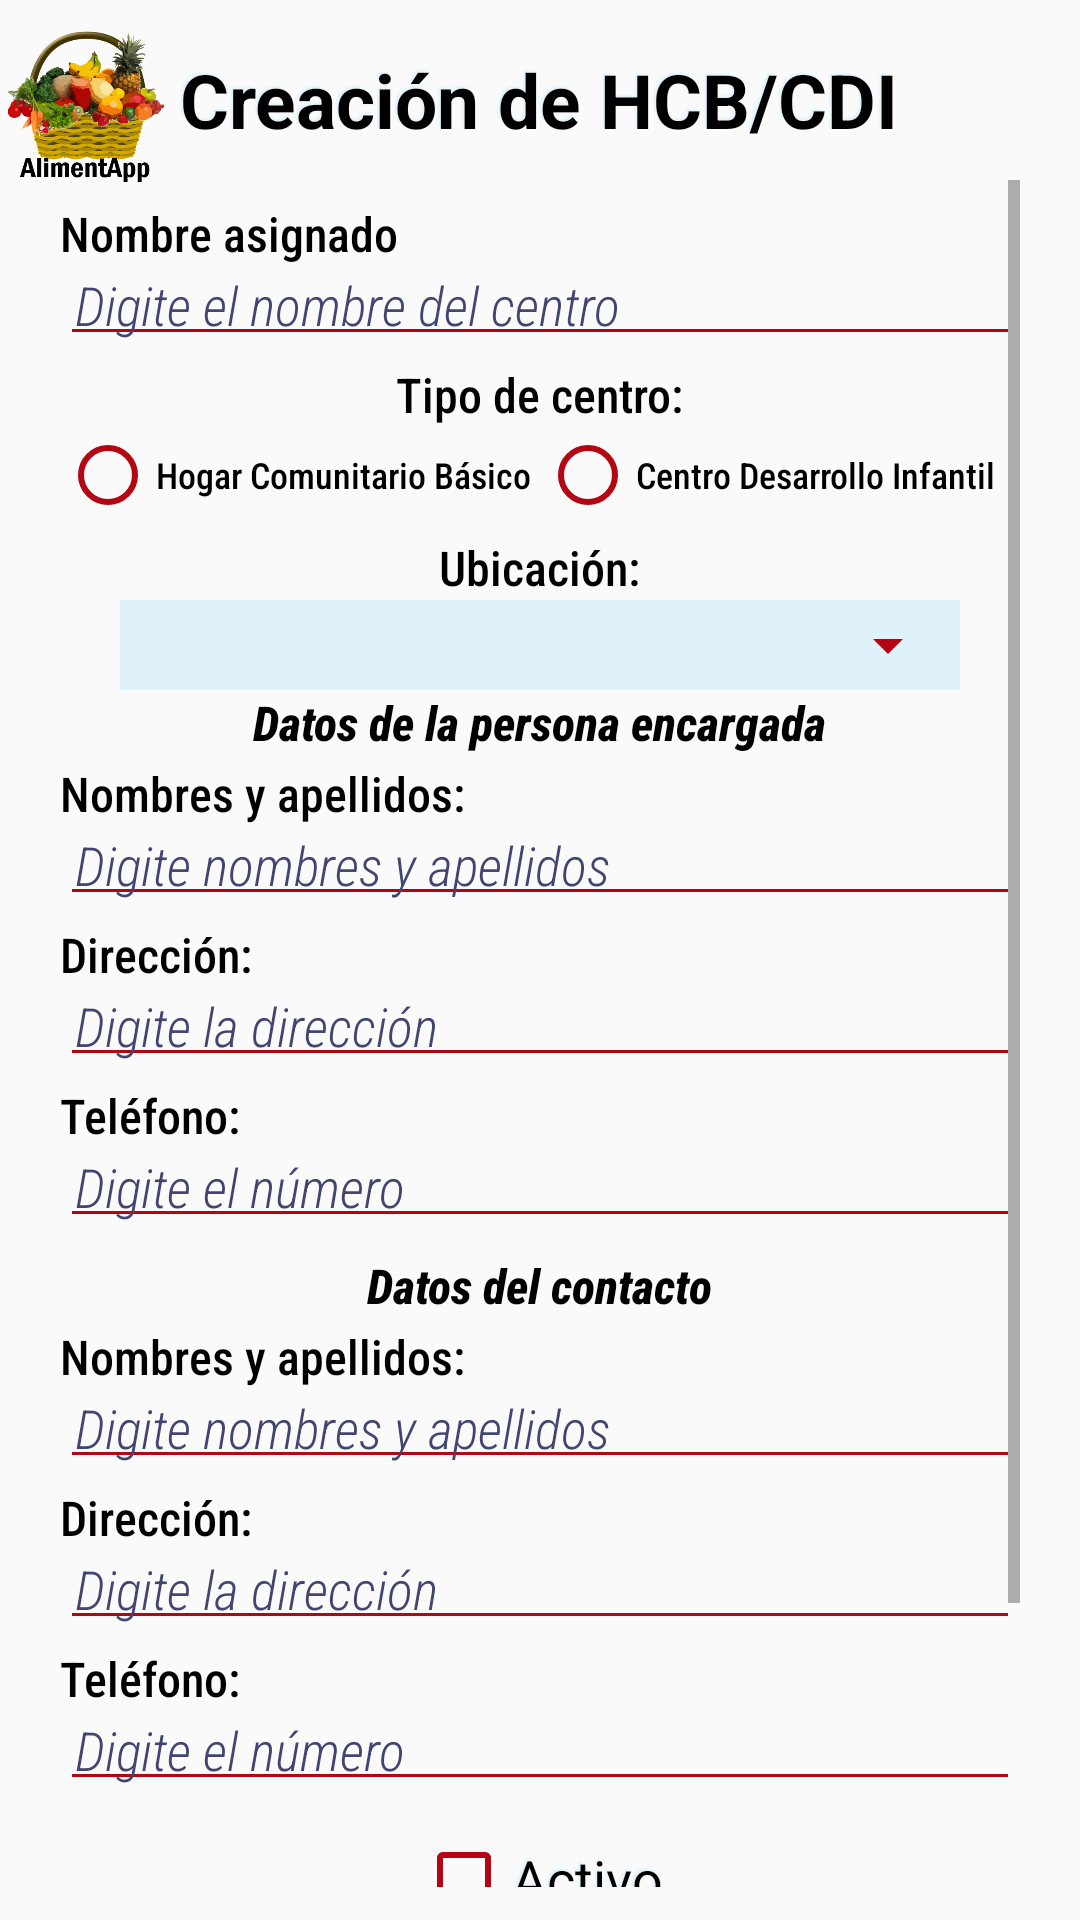

The Android layout XML behind this screen, and the referenced resources:
<!-- AndroidManifest.xml: application theme AppTheme -->
<!-- res/layout/registrar_cdihcb.xml -->
<?xml version="1.0" encoding="utf-8"?>
<LinearLayout xmlns:android="http://schemas.android.com/apk/res/android"
    xmlns:tools="http://schemas.android.com/tools"
    android:layout_width="match_parent"
    xmlns:app="http://schemas.android.com/apk/res-auto"
    android:orientation="vertical"
    android:id="@+id/idcontenerRegCDI"
    android:layout_height="match_parent"
    tools:context=".RegistrarCDIHCB">
    <LinearLayout
        android:layout_width="53dp"
        android:layout_height="51dp"
        android:layout_marginTop="10dp"
        android:layout_marginStart="2dp"
        android:orientation="vertical">
        <ImageView
            android:layout_width="wrap_content"
            android:layout_height="fill_parent"
            android:background="@drawable/iconosuperior"
            android:rotation="0"
            android:scaleType="fitCenter"
            android:scaleX="1"
            android:scaleY="1"/>
    </LinearLayout>
    <TextView
        android:layout_width="wrap_content"
        android:layout_height="wrap_content"
        android:layout_gravity="center"
        android:shadowColor="@color/colorClaro"
        android:shadowDx="-2"
        android:shadowDy="-2"
        android:shadowRadius="1.5"
        android:text="@string/txtCreacionCDI"
        android:textColor="@color/colorNegro"
        android:layout_marginTop="-45dp"
        android:textSize="25sp"
        android:textStyle="bold" />
    <ScrollView
        android:layout_width="wrap_content"
        android:layout_height="match_parent"
        android:layout_gravity="center_horizontal"
        android:layout_marginTop="10dp">
        <LinearLayout
            android:orientation="vertical"
            android:layout_width="match_parent"
            android:layout_marginTop="5dp"
            android:layout_height="wrap_content">
            <TextView
                android:id="@+id/idtvtvnombreCentro"
                style="@style/Encabezado"
                android:text="@string/txtNombreAsignado" />
            <EditText
                android:id="@+id/idedtnombreregCentro"
                style="@style/IngresoDatos"
                android:hint="@string/txtHintNombreCDI"
                android:inputType="textPersonName"/>
            <TextView
                style="@style/Encabezado"
                android:layout_gravity="center"
                android:text="@string/txtTipoCDI" />
            <RadioGroup
                android:id="@+id/idrgUbicaRegCDI"
                android:layout_width="wrap_content"
                android:layout_height="wrap_content"
                android:buttonTint="@color/colorRojo"
                android:orientation="horizontal"
                android:layout_gravity="center_horizontal"
                android:typeface="monospace">
                <RadioButton
                    android:id="@+id/idrbHogar"
                    style="@style/Encabezado"
                    android:layout_width="160dp"
                    android:buttonTint="@color/colorRojo"
                    android:textSize="12sp"
                    android:text="@string/txtRbHogarComunitario"/>
                <RadioButton
                    android:id="@+id/idrbCentro"
                    style="@style/Encabezado"
                    android:layout_width="160dp"
                    android:buttonTint="@color/colorRojo"
                    android:textSize="12sp"
                    android:text="@string/txtRbCentroDesarrollo"/>
            </RadioGroup>
            <TextView
                style="@style/Encabezado"
                android:layout_gravity="center"
                android:text="@string/txtUbicacion"/>
            <RelativeLayout
                android:layout_width="wrap_content"
                android:layout_height="wrap_content"
                android:layout_gravity="center"
                android:background="@color/colorClaro">
                <Spinner
                    android:layout_width="280dp"
                    android:layout_height="30dp"
                    style="@style/SelectorSemana"
                    android:id="@+id/idspnVeredas"/>
            </RelativeLayout>
            <TextView
                style="@style/Subtitulo"
                android:id="@+id/idtvresponsable"
                android:text="@string/txtDatosPersona"/>
            <TextView
                style="@style/Encabezado"
                android:text="@string/txtNombreApellido"/>
            <EditText
                style="@style/IngresoDatos"
                android:hint="@string/txtHintNombreApellido"
                android:id="@+id/idedtnombreencargado"
                android:inputType="textPersonName"/>
            <TextView
                style="@style/Encabezado"
                android:text="@string/txtDireccion"/>
            <EditText
                style="@style/IngresoDatos"
                android:hint="@string/txtHintDireccion"
                android:id="@+id/idedtdirEncargado"
                android:inputType="textPostalAddress"/>
            <TextView
                style="@style/Encabezado"
                android:text="@string/txtTelefono"/>
            <EditText
                style="@style/IngresoDatos"
                android:hint="@string/txtHintTelefono"
                android:id="@+id/idedttelEncargado"
                android:inputType="phone"
                android:maxLength="15"/>
            <View
                android:layout_width="match_parent"
                android:layout_height="5dp"/>
            <TextView
                style="@style/Subtitulo"
                android:id="@+id/idtvContacto"
                android:text="@string/txtDatosContacto"/>
            <TextView
                style="@style/Encabezado"
                android:text="@string/txtNombreApellido"/>
            <EditText
                style="@style/IngresoDatos"
                android:hint="@string/txtHintNombreApellido"
                android:id="@+id/idedtnombreContacto"
                android:inputType="textPersonName"/>
            <TextView
                style="@style/Encabezado"
                android:text="@string/txtDireccion"/>
            <EditText
                style="@style/IngresoDatos"
                android:hint="@string/txtHintDireccion"
                android:id="@+id/idedtdirContacto"
                android:inputType="textPostalAddress"/>
            <TextView
                style="@style/Encabezado"
                android:text="@string/txtTelefono"/>
            <EditText
                style="@style/IngresoDatos"
                android:hint="@string/txtHintTelefono"
                android:id="@+id/idedttelContacto"
                android:inputType="phone"
                android:maxLength="15"/>
            <CheckBox
                android:id="@+id/activocdi"
                android:text="@string/txtActivo"
                android:textSize="18sp"
                android:layout_marginTop="10dp"
                android:layout_gravity="center"
                android:layout_width="wrap_content"
                android:layout_height="wrap_content"
                android:shadowColor="@color/colorClaro"
                app:buttonTint="@color/colorRojo"
                android:shadowDx="-2"
                android:shadowDy="-2"
                android:shadowRadius="1.5"/>
            <Button
                android:id="@+id/idbtnregCDI"
                android:layout_width="200dp"
                android:layout_height="40dp"
                android:layout_gravity="center"
                android:layout_marginTop="10dp"
                android:background="@drawable/personalizar_button"
                android:text="@string/txtBtnRegistrar"
                android:textAllCaps="false"
                android:textColor="@color/colorClaro" />
            <Button
                android:id="@+id/idbtnactCDI"
                android:layout_width="200dp"
                android:layout_height="40dp"
                android:layout_gravity="center"
                android:layout_marginTop="10dp"
                android:background="@drawable/personalizar_button"
                android:text="@string/txtBtnActualizar"
                android:textAllCaps="false"
                android:textColor="@color/colorClaro" />
        </LinearLayout>
    </ScrollView>
</LinearLayout>
<!-- resources referenced by this layout -->
<resources>
  <color name="colorClaro">#dff2fa</color>
  <color name="colorNegro">#000000</color>
  <color name="colorRojo">#B40512</color>
  <!-- drawable personalizar_button (drawable) -->
  <?xml version="1.0" encoding="utf-8"?>
  <shape xmlns:android="http://schemas.android.com/apk/res/android"
      android:shape="rectangle">
  
      <solid
          android:color="@color/design_default_color_primary_dark"/>
  
      <corners
          android:radius="10dp"/>
  
  </shape>
  <string name="txtActivo">Activo</string>
  <string name="txtBtnActualizar">Actualizar</string>
  <string name="txtBtnRegistrar">Registrar</string>
  <string name="txtCreacionCDI">Creación de HCB/CDI</string>
  <string name="txtDatosContacto">Datos del contacto</string>
  <string name="txtDatosPersona">Datos de la persona encargada</string>
  <string name="txtDireccion">Dirección:</string>
  <string name="txtHintDireccion"><i>Digite la dirección</i></string>
  <string name="txtHintNombreApellido"><i>Digite nombres y apellidos</i></string>
  <string name="txtHintNombreCDI"><i>Digite el nombre del centro</i></string>
  <string name="txtHintTelefono"><i>Digite el número</i></string>
  <string name="txtNombreApellido">Nombres y apellidos:</string>
  <string name="txtNombreAsignado">Nombre asignado</string>
  <string name="txtRbCentroDesarrollo">Centro Desarrollo Infantil</string>
  <string name="txtRbHogarComunitario">Hogar Comunitario Básico</string>
  <string name="txtTelefono">Teléfono:</string>
  <string name="txtTipoCDI">Tipo de centro:</string>
  <string name="txtUbicacion">Ubicación:</string>
  <style name="Encabezado" parent="Subtitulo">
          <item name="android:layout_gravity">start</item>
          <item name="android:textStyle">normal</item>
          <item name="android:layout_marginTop">2dp</item>
      </style>
  <style name="SelectorSemana" parent="Selectores">
          <item name="android:textSize">15sp</item>
          <item name="android:verticalSpacing">0dp</item>
          <item name="android:horizontalSpacing">0dp</item>
          <item name="android:textAlignment">center</item>
          <item name="android:padding">0dp</item>
      </style>
  <style name="Subtitulo">
          <item name="android:layout_width">wrap_content</item>
          <item name="android:layout_height">wrap_content</item>
          <item name="android:textSize">16sp</item>
          <item name="android:layout_gravity">center</item>
          <item name="android:textStyle">bold|italic</item>
          <item name="android:textColor">@color/colorNegro</item>
          <item name="android:fontFamily">sans-serif-condensed-medium</item>
          <item name="android:typeface">sans</item>
      </style>
  <style name="AppTheme" parent="Theme.AppCompat.Light.DarkActionBar">
          
          <item name="colorPrimary">@color/colorPrimario</item>
          <item name="colorPrimaryDark">@color/colorPrimarioOscuro</item>
          <item name="colorAccent">@color/colorClaro</item>
      </style>
  <color name="colorPrimarioOscuro">#0E1F94</color>
  <color name="colorAzulOscuro2">#42456f</color>
  <style name="Selectores">
          <item name="android:textSize">20sp</item>
          <item name="android:textColor">@color/colorNegro</item>
          <item name="android:fontFamily">sans-serif</item>
          <item name="android:layout_gravity">center</item>
          <item name="android:gravity">center</item>
          <item name="android:verticalSpacing">5dp</item>
          <item name="android:horizontalSpacing">5dp</item>
          <item name="android:padding">5dp</item>
          <item name="android:backgroundTint">@color/colorRojo</item>
      </style>
  <color name="colorPrimario">#065272</color>
</resources>
